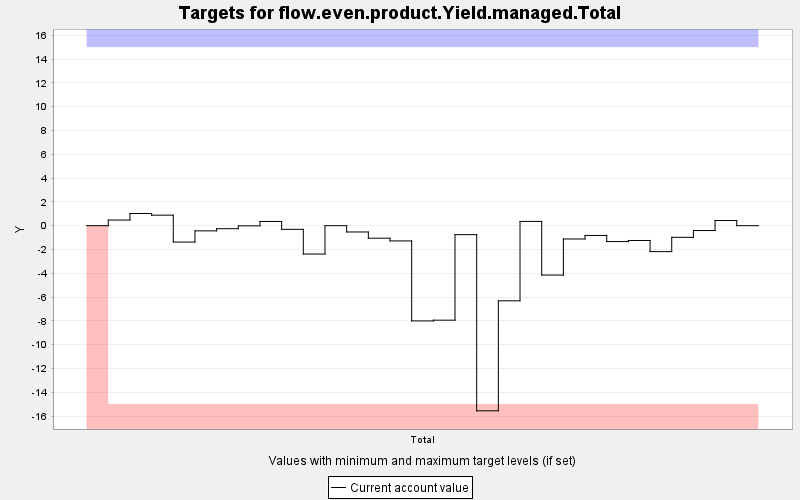

Data behind this chart, as committed beside it:
TARGET, PERIOD, YEAR, PERIODWIDTH, MINIMUM, MAXIMUM, MINWEIGHT, MAXWEIGHT, CURRENT, SUMMARY
flow.even.product.Yield.managed.Total, 0, 0, 10.0, -15.0, 15.0, 1.0, 1.0, 0.0, 0.0
flow.even.product.Yield.managed.Total, 1, 10, 10.0, -15.0, 15.0, 1000, 1000, 0.473, 0.0
flow.even.product.Yield.managed.Total, 2, 20, 10.0, -15.0, 15.0, 1000, 1000, 1.023, 0.0
flow.even.product.Yield.managed.Total, 3, 30, 10.0, -15.0, 15.0, 1000, 1000, 0.883, 0.0
flow.even.product.Yield.managed.Total, 4, 40, 10.0, -15.0, 15.0, 1000, 1000, -1.378, 0.0
flow.even.product.Yield.managed.Total, 5, 50, 10.0, -15.0, 15.0, 1000, 1000, -0.436, 0.0
flow.even.product.Yield.managed.Total, 6, 60, 10.0, -15.0, 15.0, 1000, 1000, -0.255, 0.0
flow.even.product.Yield.managed.Total, 7, 70, 10.0, -15.0, 15.0, 1000, 1000, -0.014, 0.0
flow.even.product.Yield.managed.Total, 8, 80, 10.0, -15.0, 15.0, 1000, 1000, 0.353, 0.0
flow.even.product.Yield.managed.Total, 9, 90, 10.0, -15.0, 15.0, 1000, 1000, -0.308, 0.0
flow.even.product.Yield.managed.Total, 10, 100, 10.0, -15.0, 15.0, 1000, 1000, -2.383, 0.0
flow.even.product.Yield.managed.Total, 11, 110, 10.0, -15.0, 15.0, 1000, 1000, -0.002, 0.0
flow.even.product.Yield.managed.Total, 12, 120, 10.0, -15.0, 15.0, 1000, 1000, -0.53, 0.0
flow.even.product.Yield.managed.Total, 13, 130, 10.0, -15.0, 15.0, 1000, 1000, -1.052, 0.0
flow.even.product.Yield.managed.Total, 14, 140, 10.0, -15.0, 15.0, 1000, 1000, -1.283, 0.0
flow.even.product.Yield.managed.Total, 15, 150, 10.0, -15.0, 15.0, 1000, 1000, -8.005, 0.0
flow.even.product.Yield.managed.Total, 16, 160, 10.0, -15.0, 15.0, 1000, 1000, -7.942, 0.0
flow.even.product.Yield.managed.Total, 17, 170, 10.0, -15.0, 15.0, 1000, 1000, -0.755, 0.0
flow.even.product.Yield.managed.Total, 18, 180, 10.0, -15.0, 15.0, 1000, 1000, -15.56, 0.0
flow.even.product.Yield.managed.Total, 19, 190, 10.0, -15.0, 15.0, 1000, 1000, -6.314, 0.0
flow.even.product.Yield.managed.Total, 20, 200, 10.0, -15.0, 15.0, 1000, 1000, 0.357, 0.0
flow.even.product.Yield.managed.Total, 21, 210, 10.0, -15.0, 15.0, 1000, 1000, -4.152, 0.0
flow.even.product.Yield.managed.Total, 22, 220, 10.0, -15.0, 15.0, 1000, 1000, -1.12, 0.0
flow.even.product.Yield.managed.Total, 23, 230, 10.0, -15.0, 15.0, 1000, 1000, -0.822, 0.0
flow.even.product.Yield.managed.Total, 24, 240, 10.0, -15.0, 15.0, 1000, 1000, -1.336, 0.0
flow.even.product.Yield.managed.Total, 25, 250, 10.0, -15.0, 15.0, 1000, 1000, -1.245, 0.0
flow.even.product.Yield.managed.Total, 26, 260, 10.0, -15.0, 15.0, 1000, 1000, -2.18, 0.0
flow.even.product.Yield.managed.Total, 27, 270, 10.0, -15.0, 15.0, 1000, 1000, -0.979, 0.0
flow.even.product.Yield.managed.Total, 28, 280, 10.0, -15.0, 15.0, 1000, 1000, -0.409, 0.0
flow.even.product.Yield.managed.Total, 29, 290, 10.0, -15.0, 15.0, 1000, 1000, 0.433, 0.0
flow.even.product.Yield.managed.Total, 30, 300, 10.0, -15.0, 15.0, 1000, 1000, 0.0, 0.0
